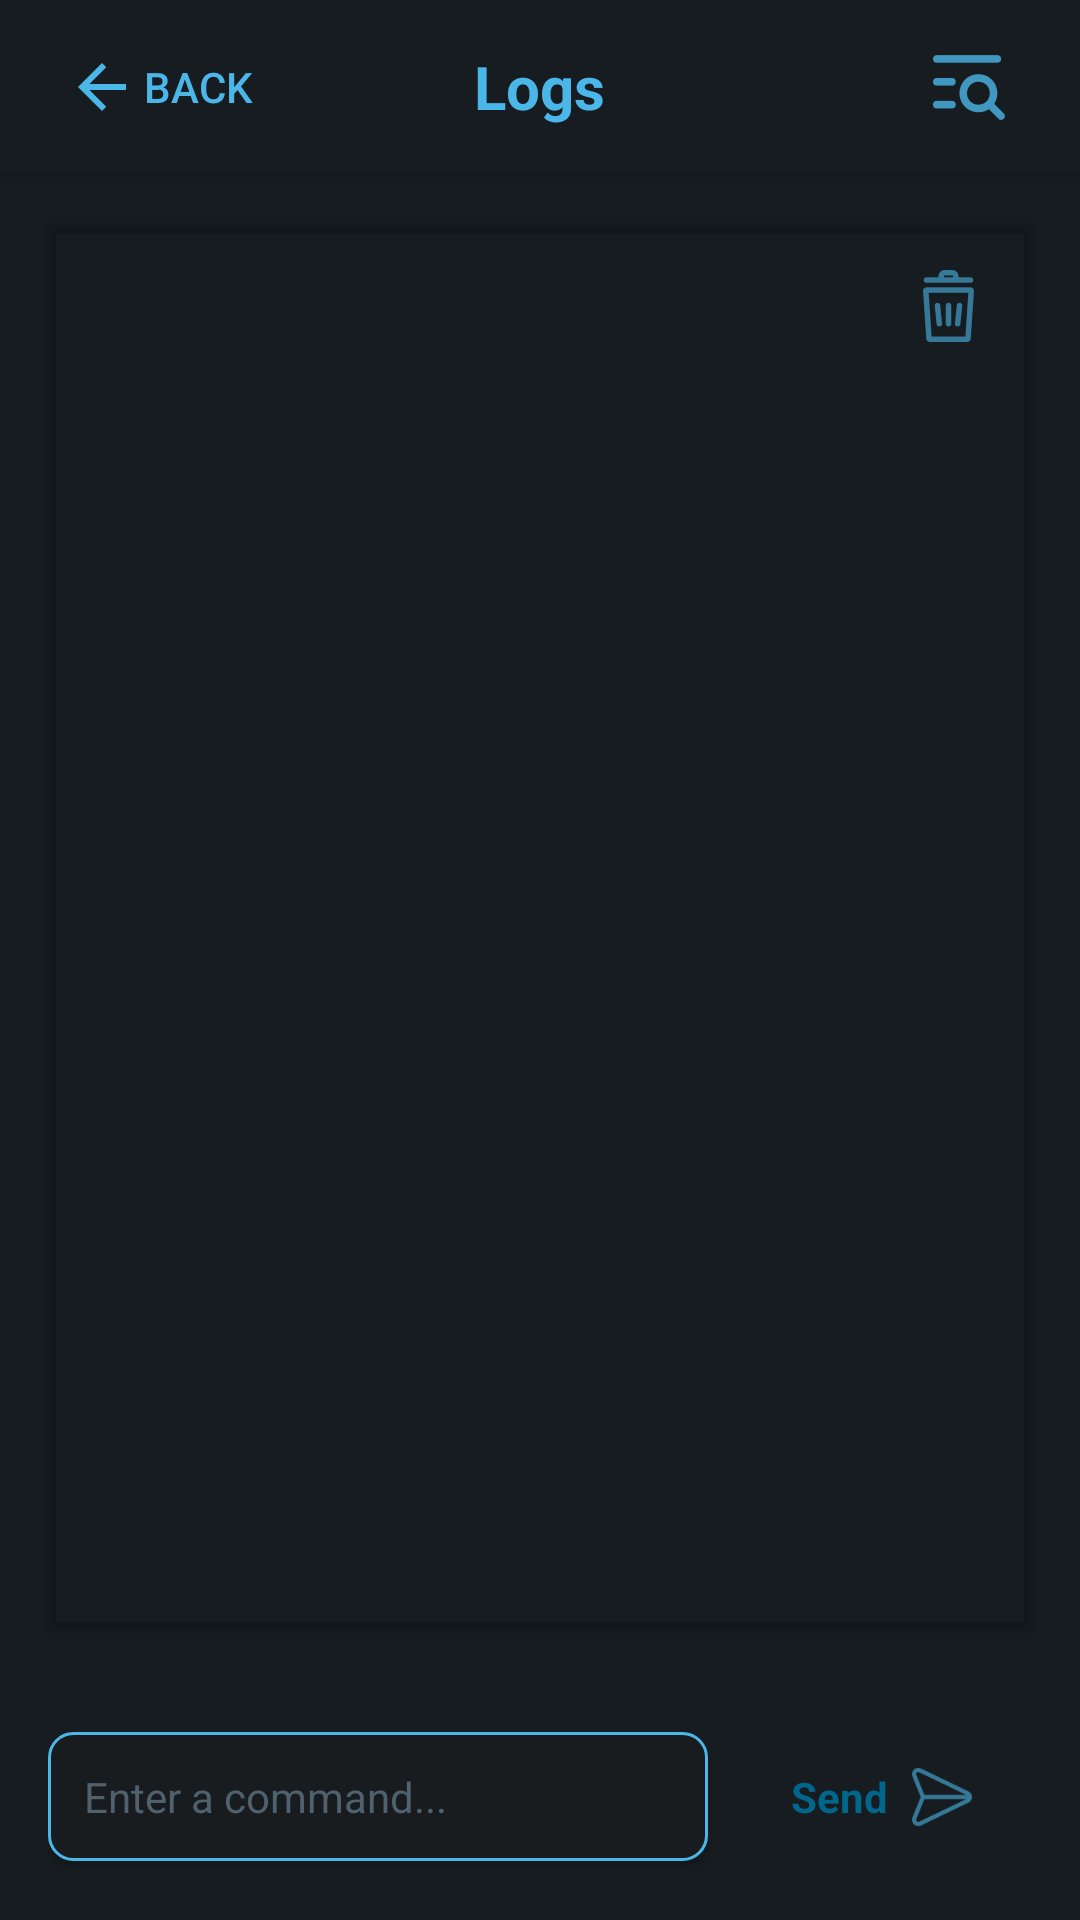

Layout XML and referenced resources for this Android screen:
<!-- AndroidManifest.xml: activity theme Theme.Nsline22 -->
<!-- res/layout/activity_log.xml -->
<?xml version="1.0" encoding="utf-8"?>
<LinearLayout xmlns:android="http://schemas.android.com/apk/res/android"
    xmlns:app="http://schemas.android.com/apk/res-auto"
    android:layout_width="match_parent"
    android:layout_height="match_parent"
    android:orientation="vertical"
    android:background="@color/background_dark">

    
    <RelativeLayout
        android:layout_width="match_parent"
        android:layout_height="wrap_content"
        android:padding="5dp"
        android:elevation="4dp"
        android:background="@color/background_dark"
        android:outlineProvider="bounds"
        android:paddingEnd="10dp"
        android:paddingStart="10dp">

        
        <Button
            android:id="@+id/backButton"
            style="@style/Widget.AppCompat.Button.Borderless"
            android:layout_width="wrap_content"
            android:layout_height="wrap_content"
            android:text="Back"
            android:textColor="?attr/colorPrimary"
            android:drawableLeft="@drawable/ic_arrow_backward"
            android:layout_alignParentStart="true"
            android:layout_centerVertical="true" />

        
        <TextView
            android:id="@+id/headerText"
            android:layout_width="wrap_content"
            android:layout_height="wrap_content"
            android:text="Logs"
            android:textColor="@color/material_dynamic_primary70"
            android:textSize="20sp"
            android:textStyle="bold"
            android:layout_centerInParent="true" />

        <ImageView
            android:layout_width="wrap_content"
            android:layout_height="wrap_content"
            android:src="@drawable/ic_visibility_off"
            android:layout_alignParentEnd="true"
            android:layout_marginBottom="5dp"
            android:layout_centerInParent="true"
            android:layout_marginEnd="15dp"
            android:tint="?attr/colorPrimary" />

    </RelativeLayout>

    
    <RelativeLayout
        android:layout_width="match_parent"
        android:layout_height="0dp"
        android:layout_weight="1"
        android:layout_margin="16dp"
        android:background="@drawable/output_background"
        android:elevation="2dp"
        android:outlineProvider="bounds">

        
        <ScrollView
            android:id="@+id/logScrollView"
            android:layout_width="match_parent"
            android:layout_height="match_parent"
            android:scrollbars="vertical"
            android:fadeScrollbars="false"
            android:overScrollMode="always"
            android:scrollbarStyle="insideOverlay">

            
            <TextView
                android:id="@+id/outputTextView"
                android:layout_width="match_parent"
                android:layout_height="wrap_content"
                android:padding="14dp"
                android:textColor="@color/material_dynamic_primary60"
                android:textSize="14sp"
                android:text=""
                android:gravity="start|top"
                android:singleLine="false"
                android:maxLines="1000"
                android:ellipsize="none"
                android:fontFamily="monospace"
                android:typeface="monospace" />

        </ScrollView>

        
        <ImageButton
            android:id="@+id/clearLogsButton"
            android:layout_width="40dp"
            android:layout_height="40dp"
            android:layout_alignParentTop="true"
            android:layout_alignParentEnd="true"
            android:layout_margin="8dp"
            android:background="@null"
            android:contentDescription="Clear logs"
            android:scaleType="centerInside"
            android:tint="?attr/colorPrimary"
            android:src="@drawable/ic_clear" />

    </RelativeLayout>

    
    <LinearLayout
        android:layout_width="match_parent"
        android:layout_height="wrap_content"
        android:orientation="horizontal"
        android:gravity="center_vertical"
        android:padding="16dp"
        android:paddingTop="0dp">

        <EditText
            android:id="@+id/commandEditText"
            android:layout_width="0dp"
            android:layout_height="wrap_content"
            android:layout_weight="1"
            android:hint="Enter a command..."
            android:imeOptions="actionDone"
            android:inputType="text"
            android:focusable="true"
            android:focusableInTouchMode="true"
            android:clickable="true"
            android:background="@drawable/edittext_background"
            android:textColor="?attr/colorPrimary"
            android:textColorHint="@color/edittexthint_color"
            android:padding="12dp"
            android:layout_marginEnd="8dp"
            android:elevation="2dp" />

        <LinearLayout
            android:id="@+id/buttonSend"
            android:layout_width="100dp"
            android:layout_height="50dp"
            android:orientation="horizontal"
            android:background="@drawable/output_background"
            android:gravity="center"
            android:clickable="true"
            android:focusable="true"
            android:foreground="?attr/selectableItemBackground">

            <TextView
                android:layout_width="wrap_content"
                android:layout_height="wrap_content"
                android:text="Send"
                android:textColor="@color/material_dynamic_primary60"
                android:textSize="14sp"
                android:textStyle="bold"/>

            <ImageView
                android:layout_width="20dp"
                android:layout_height="20dp"
                android:src="@drawable/send"
                android:tint="?attr/colorPrimary"
                android:layout_marginStart="8dp"/>

        </LinearLayout>

    </LinearLayout>

</LinearLayout>
<!-- resources referenced by this layout -->
<resources>
  <color name="background_dark">@color/material_dynamic_neutral_variant10</color>
  <color name="edittexthint_color">@color/material_dynamic_secondary60</color>
  <color name="material_dynamic_primary60">#9A82DB</color>
  <color name="material_dynamic_primary70">#B69DF8</color>
  <!-- drawable edittext_background (drawable) -->
  <shape xmlns:android="http://schemas.android.com/apk/res/android">
      <solid android:color="@color/material_dynamic_neutral10"/>
      <stroke android:width="1dp" android:color="?attr/colorPrimary"/>
      <corners android:radius="8dp"/>
  </shape>
  <!-- drawable ic_arrow_backward (drawable) -->
  <vector xmlns:android="http://schemas.android.com/apk/res/android"
      android:width="24dp"
      android:height="24dp"
      android:viewportWidth="24"
      android:viewportHeight="24"
      android:tint="?attr/colorPrimary">
      <path
          android:fillColor="@android:color/white"
          android:pathData="M12,20l1.41,-1.41L7.83,13H20v-2H7.83l5.58,-5.59L12,4l-8,8z"/>
  </vector>
  <!-- drawable ic_clear: png bitmap (drawable-hdpi, 865 bytes) -->
  <!-- drawable ic_visibility_off: png bitmap (drawable-hdpi, 684 bytes) -->
  <!-- drawable send: png bitmap (drawable-hdpi, 734 bytes) -->
  <style name="Theme.Nsline22" parent="Theme.MaterialComponents.DayNight.NoActionBar">
          <item name="android:windowBackground">@color/material_dynamic_neutral_variant10</item>
          <item name="colorPrimary">@color/material_dynamic_primary70</item>
          <item name="editTextStyle">@style/EditTextStyle</item>
          <item name="android:statusBarColor">@color/material_dynamic_neutral_variant10</item>
          <item name="android:navigationBarColor">@color/material_dynamic_neutral_variant10</item>
      </style>
  <color name="material_dynamic_neutral_variant10">#1C1B1F</color>
  <color name="material_dynamic_secondary60">#9A8D9E</color>
  <color name="material_dynamic_neutral10">#1C1B1F</color>
  <style name="EditTextStyle" parent="Widget.MaterialComponents.TextInputLayout.OutlinedBox">
          <item name="boxStrokeColor">@color/material_dynamic_primary70</item>
          <item name="android:textColorHint">@color/material_dynamic_primary70</item>
          <item name="android:textColor">@color/white</item>
          <item name="android:paddingStart">12dp</item>
          <item name="android:paddingEnd">12dp</item>
          <item name="android:paddingTop">8dp</item>
          <item name="android:paddingBottom">8dp</item>
      </style>
  <color name="white">#FFFFFFFF</color>
</resources>
